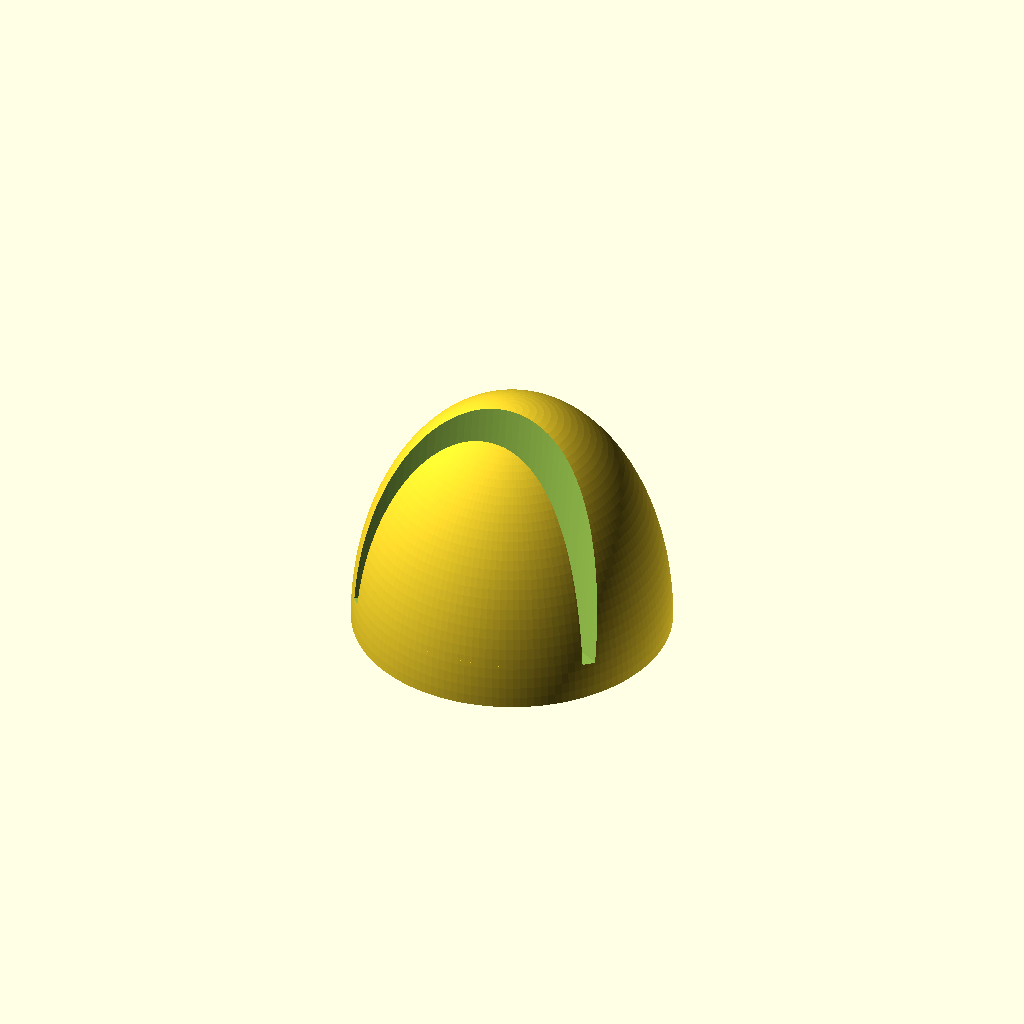
Cell 1: the model at its default parameters.
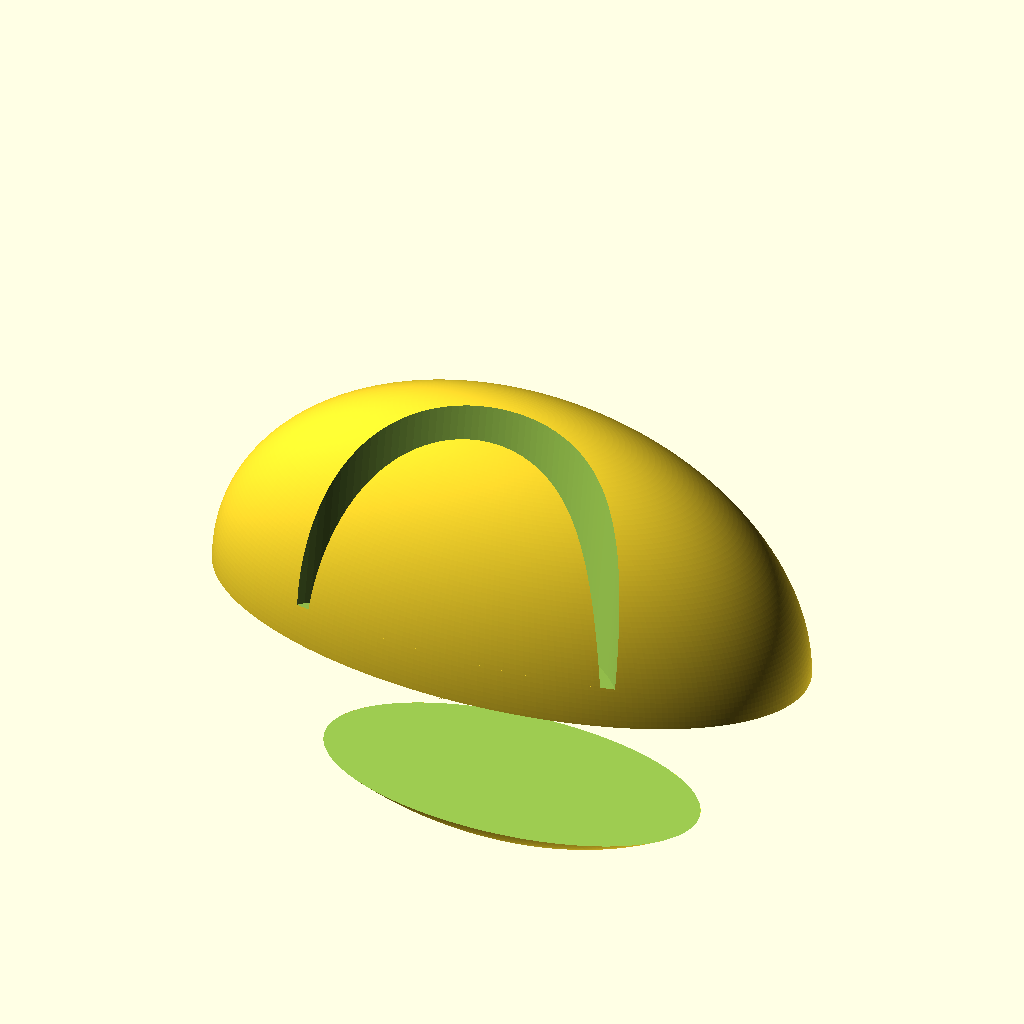
Cell 2 — width set to 90, the other parameters unchanged.
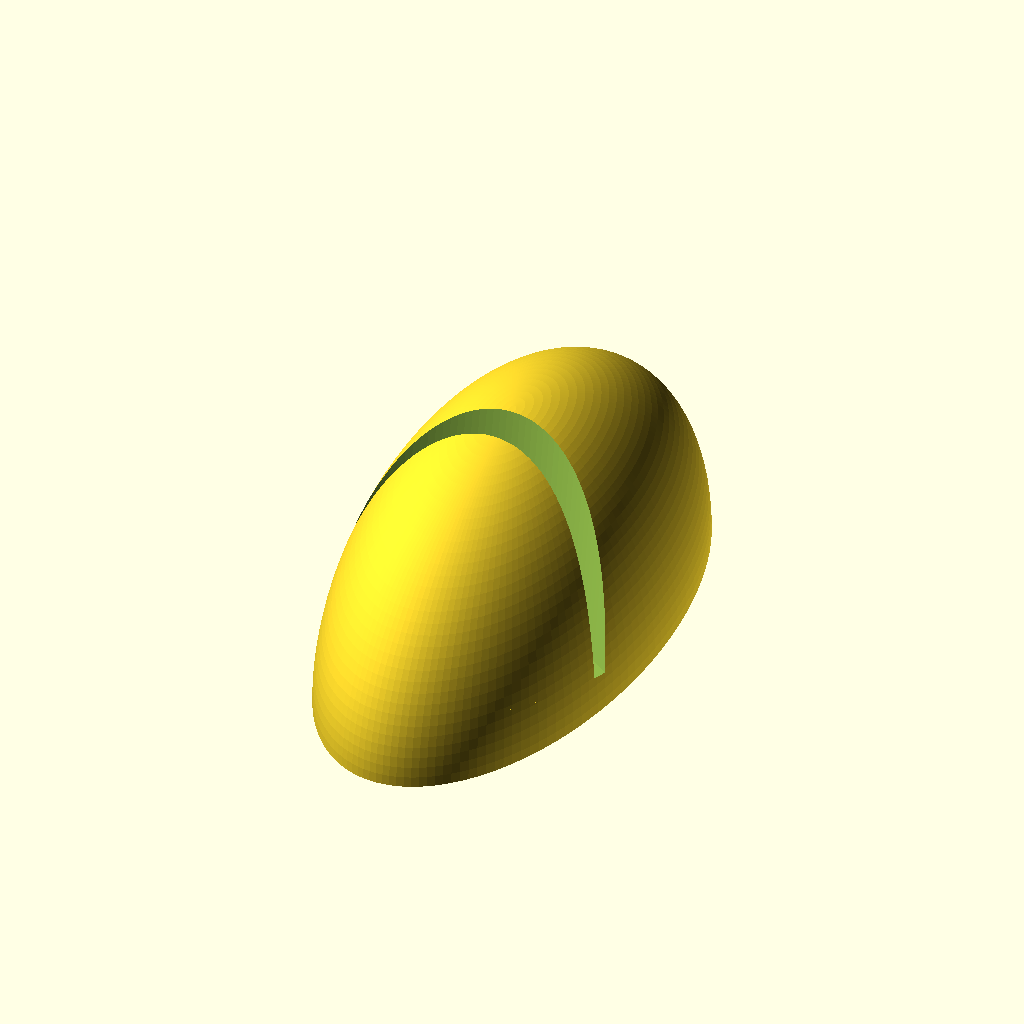
Cell 3 — length set to 90, the other parameters unchanged.
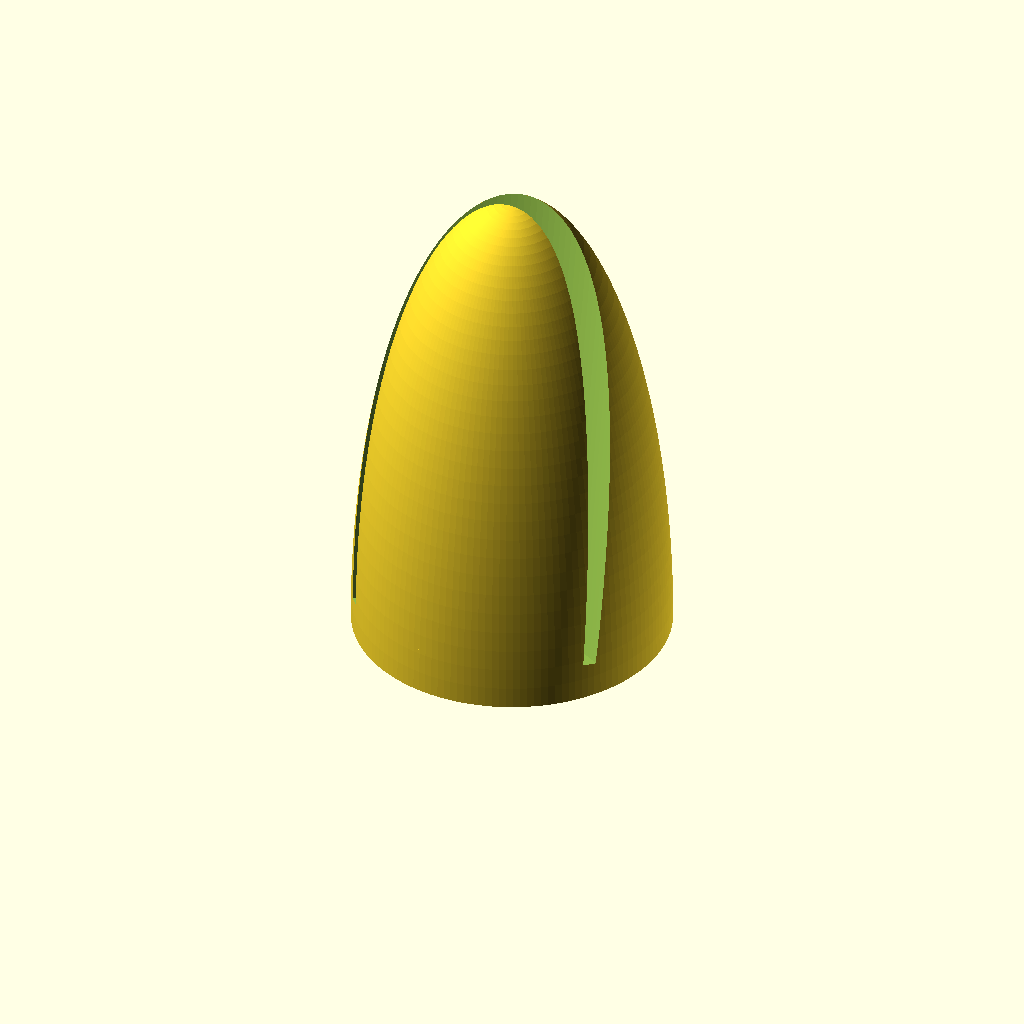
Cell 4 — height set to 70, the other parameters unchanged.
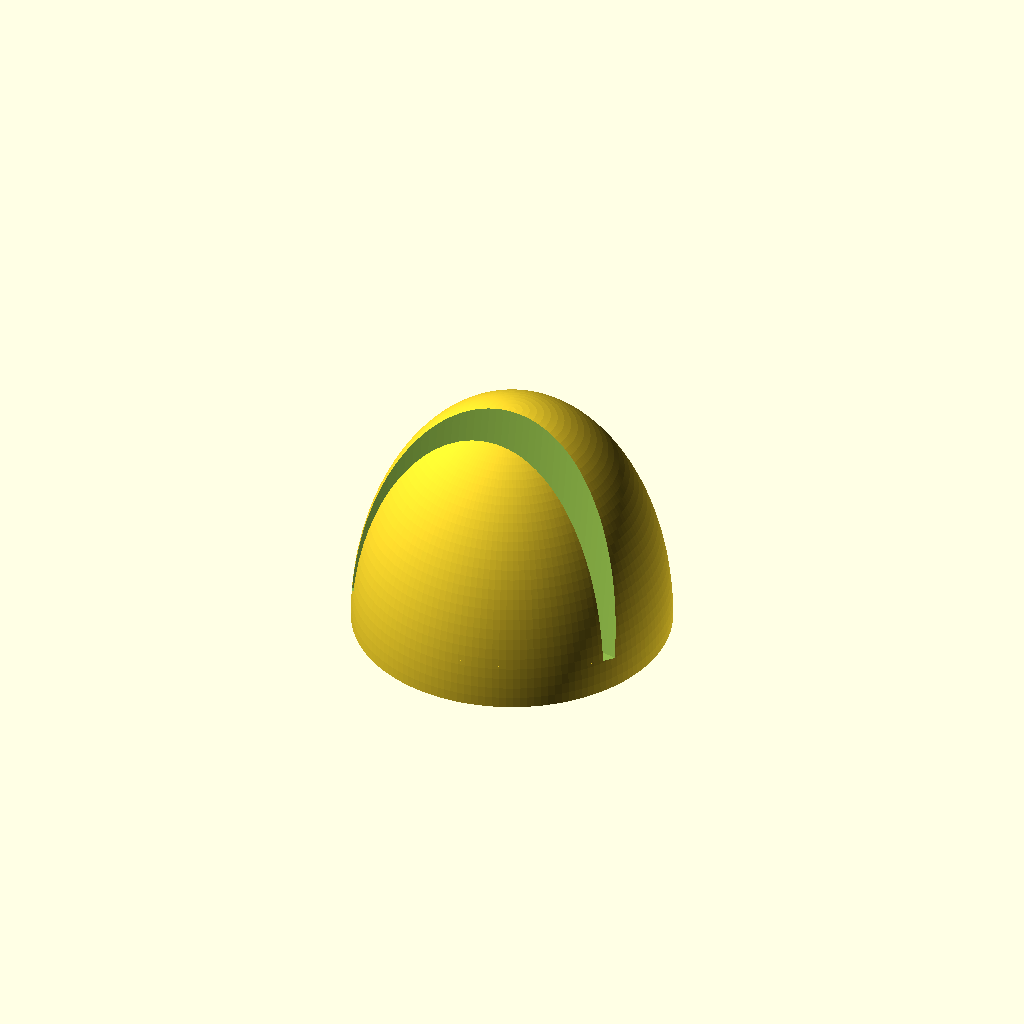
Cell 5: gapCurveDiameter = 120 (everything else at default).
All cells are drawn from one camera (rotation 55°, 0°, 25°, orthographic, colour scheme Cornfield), so only the parameter changes between them.
The OpenSCAD source (inputs/thingiverse/files/thing-2203753/files/Page-holder.scad):
$fa = 1 +0;
$fs = 1 +0;

width = 45;
length = 45;
height = 35;

gapCurveDiameter = 60;
gapWidthAtBottom = 2;
gapWidthAtTop = 6;
gapOffsetTowardsFront = 6;
gapOffsetFromBottom = 4;
gapAngle = 10;

xScale = length / width;
zScale = height / (width/2);

rotate([0,0,-90]) difference() {
	scale([xScale,1,zScale]) difference() {
		sphere(d=width);
		translate([-length, -length, -height])
			cube([length*2, length*2, height]);
	}

	translate([gapOffsetTowardsFront,0,gapOffsetFromBottom])
		rotate([0,-gapAngle,0])
			translate([gapCurveDiameter/2, 0, 0])
				difference() {
					cylinder(d=gapCurveDiameter, h=height-gapOffsetFromBottom+1.5);
					translate([0,0,-0.01])
						cylinder(
							d1=gapCurveDiameter-2*gapWidthAtBottom,
							d2=gapCurveDiameter-2*gapWidthAtTop,
							h=height-gapOffsetFromBottom
						);
			}
}
Parameter table extracted from the source (name, type, default, range or options):
width: number, default 45
length: number, default 45
height: number, default 35
gapCurveDiameter: number, default 60
gapWidthAtBottom: number, default 2
gapWidthAtTop: number, default 6
gapOffsetTowardsFront: number, default 6
gapOffsetFromBottom: number, default 4
gapAngle: number, default 10
